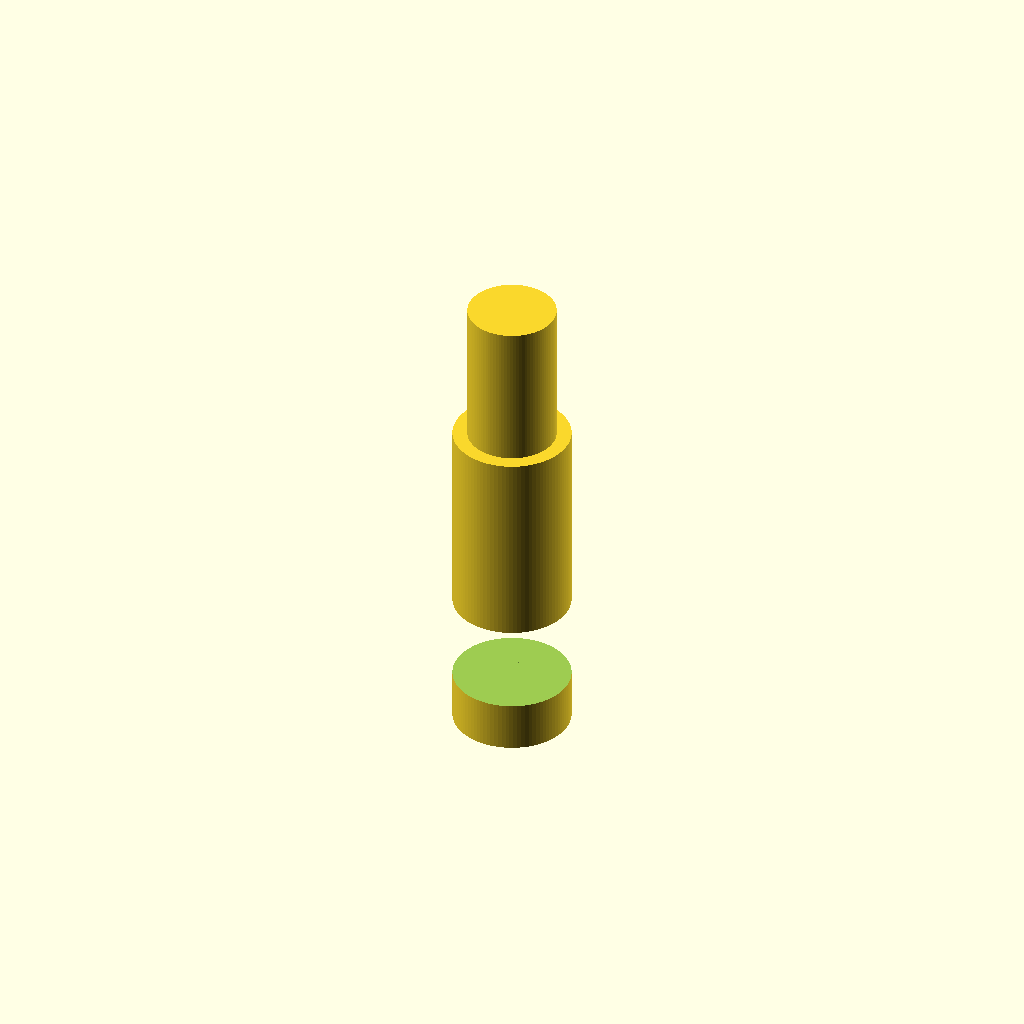
Cell 1: the model at its default parameters.
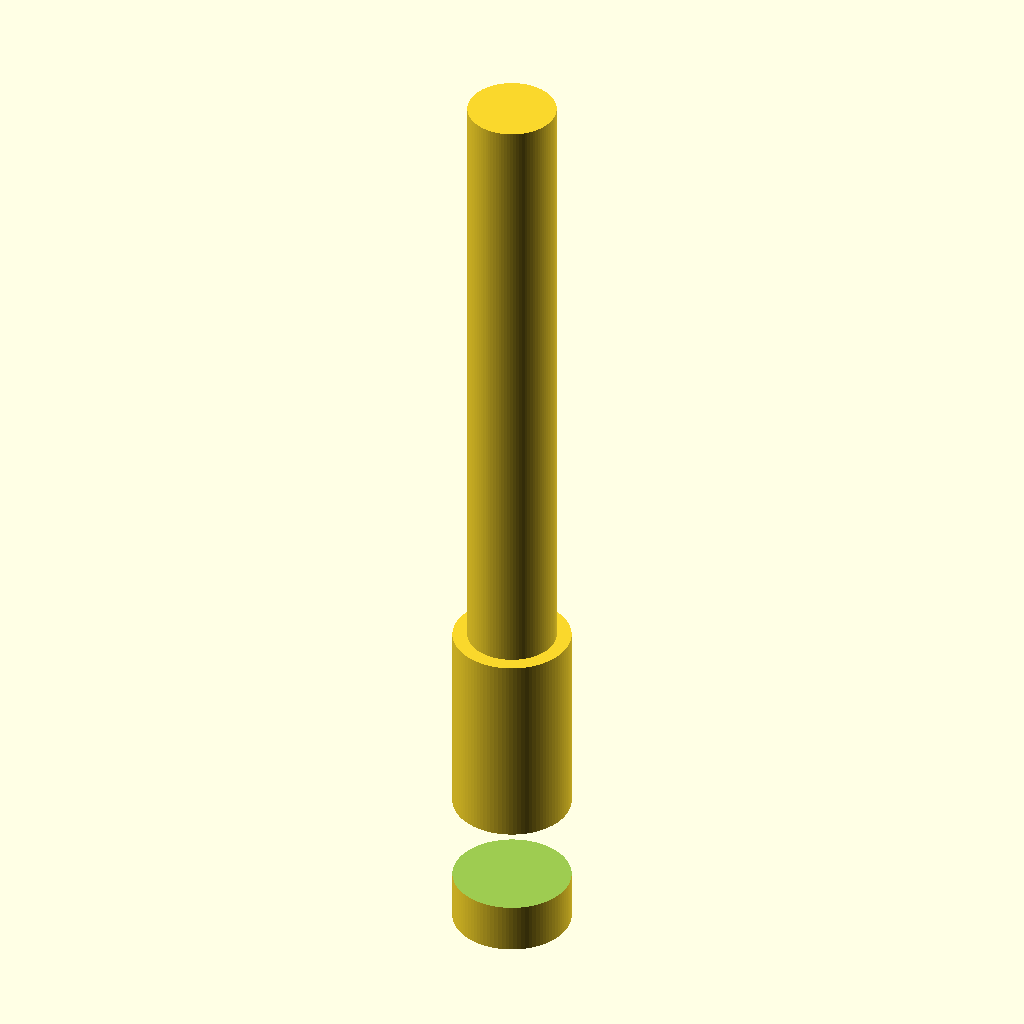
Cell 2: the same model with overall_len = 132.
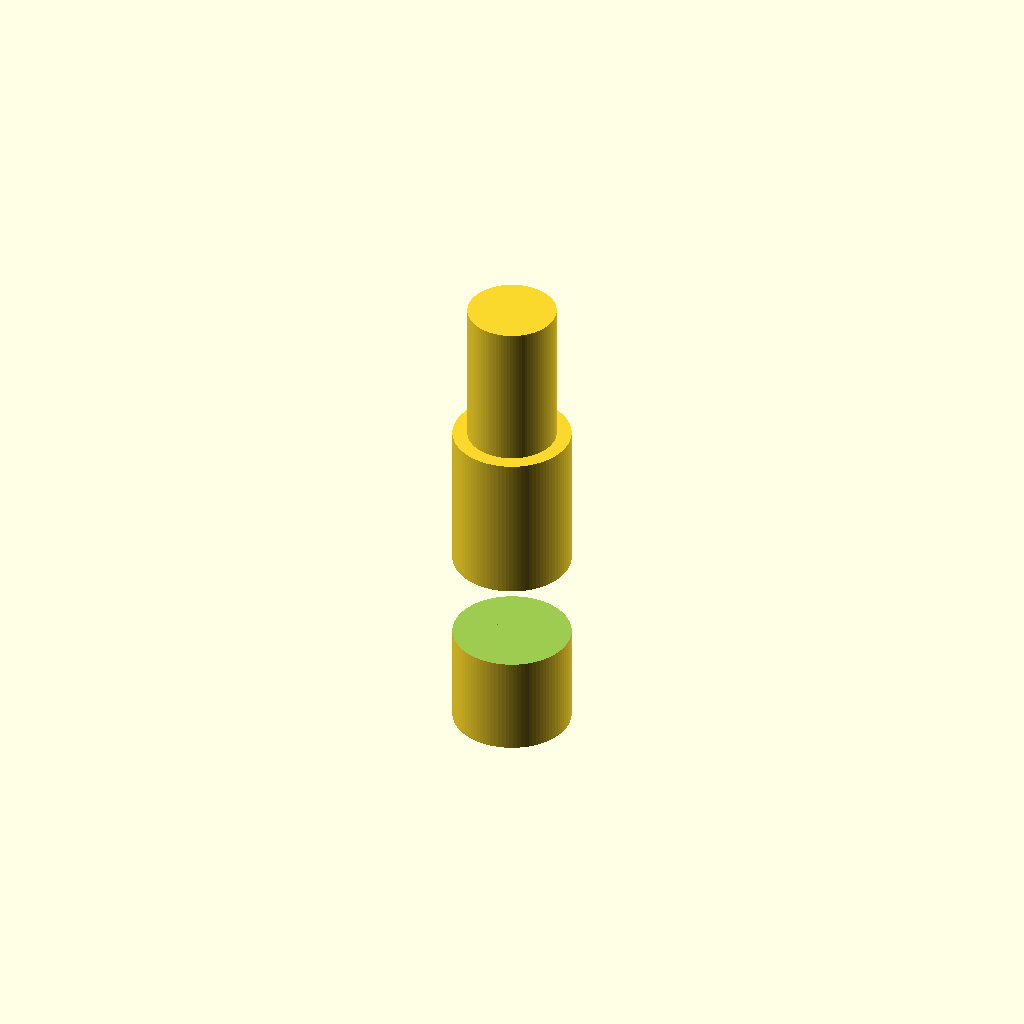
Cell 3 — mount_inset set to 13.6, the other parameters unchanged.
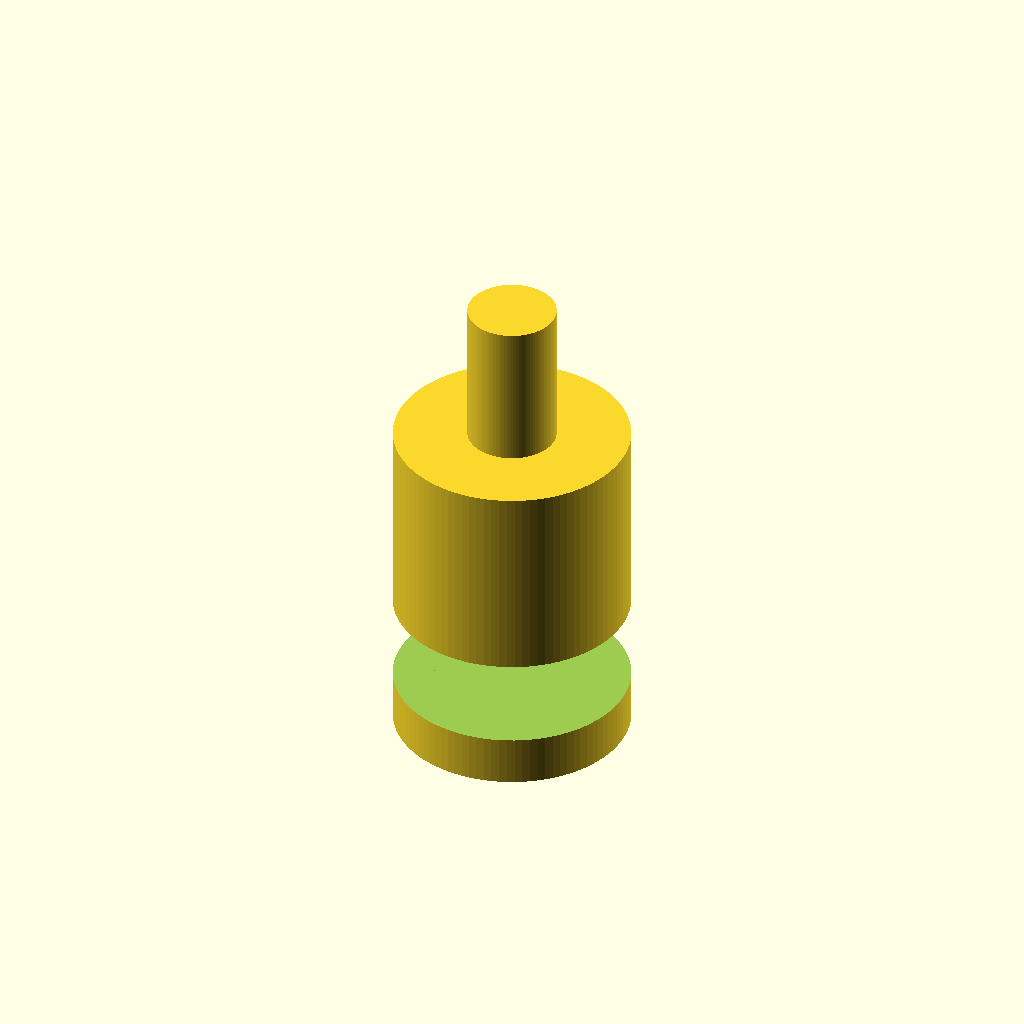
Cell 4 — insulator_d set to 32, the other parameters unchanged.
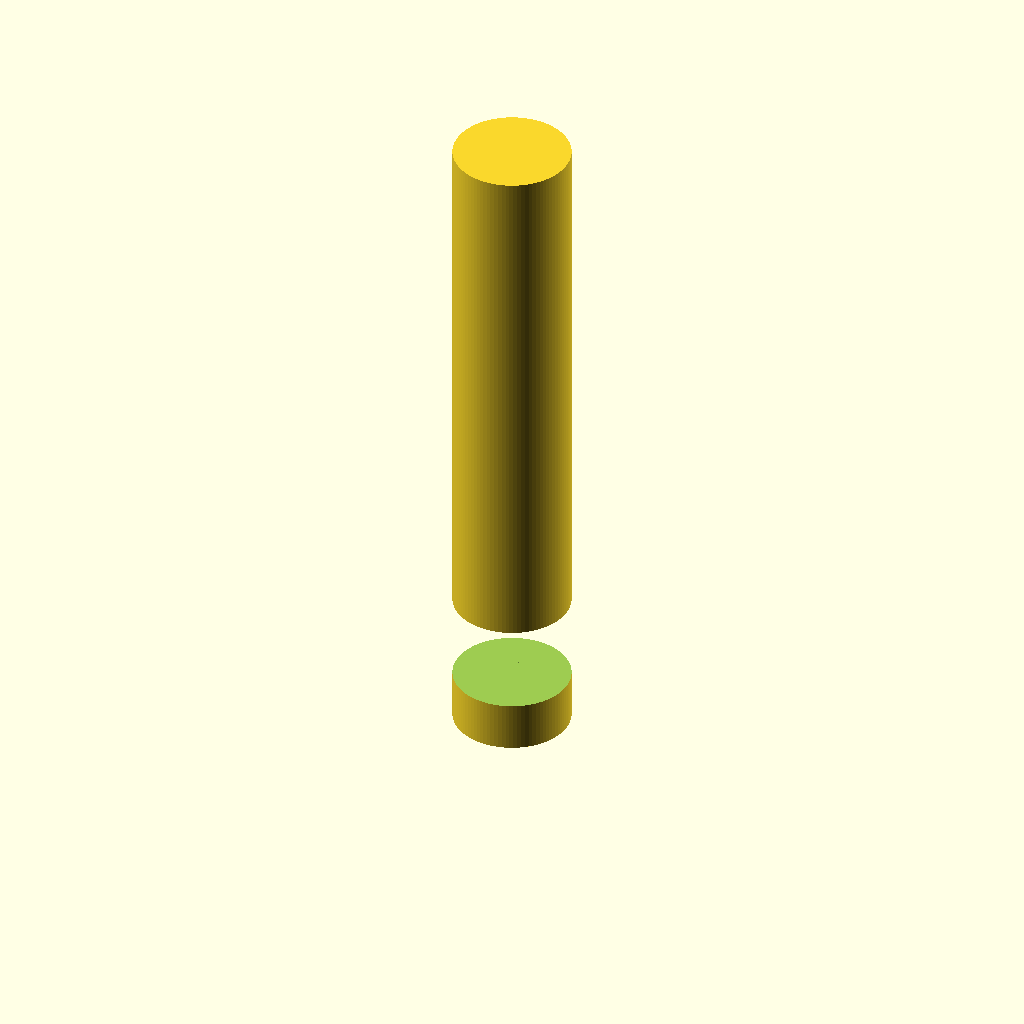
Cell 5: the same model with insulator_len = 92.
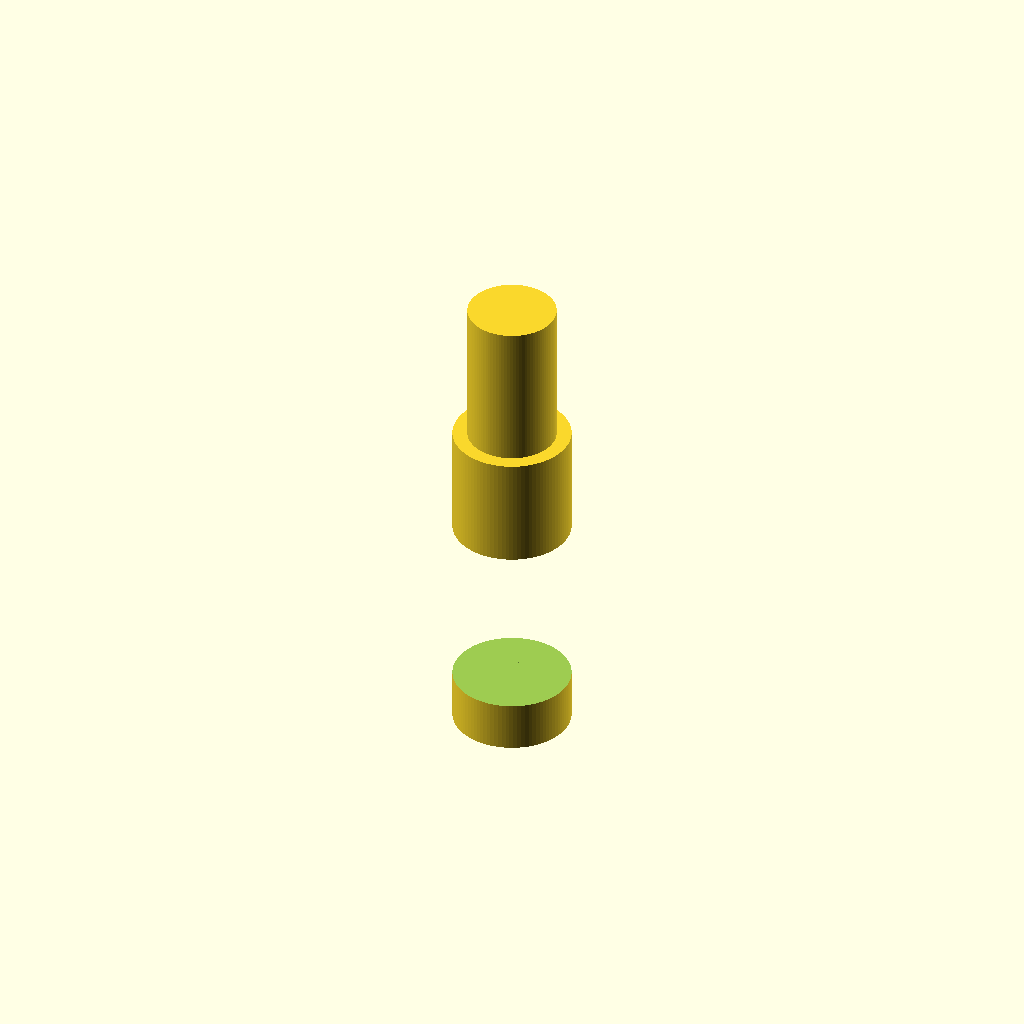
Cell 6: groove_width = 24 (everything else at default).
All cells are drawn from one camera (rotation 55°, 0°, 25°, orthographic, colour scheme Cornfield), so only the parameter changes between them.
OpenSCAD source file Experimentation/Chamfer_distance/runs/gpt52/hot_end__E3D_clone/model.scad:
$fn = 96;

overall_len = 66;
mount_inset = 6.8;

insulator_d = 16;
insulator_r = insulator_d/2;
insulator_len = 46;

groove_width = 12;     // axial length of groove
groove_depth = 5.6;    // radial reduction amount
groove_r = max(0.5, insulator_r - groove_depth);

module hotend_assembly() {
    union() {
        // Main insulator body
        difference() {
            translate([0,0,-overall_len/2])
                cylinder(h=insulator_len, r=insulator_r);

            // Mounting groove (ring cut)
            translate([0,0,-overall_len/2 + mount_inset])
                cylinder(h=groove_width, r=insulator_r + 0.2);
            translate([0,0,-overall_len/2 + mount_inset])
                cylinder(h=groove_width, r=groove_r);
        }

        // Upper neck (to reach overall length)
        neck_len = overall_len - insulator_len;
        if (neck_len > 0) {
            translate([0,0,-overall_len/2 + insulator_len])
                cylinder(h=neck_len, r=6);
        }
    }
}

hotend_assembly();
Parameter table extracted from the source (name, type, default, range or options):
overall_len: number, default 66
mount_inset: number, default 6.8
insulator_d: number, default 16
insulator_len: number, default 46
groove_width: number, default 12
groove_depth: number, default 5.6
